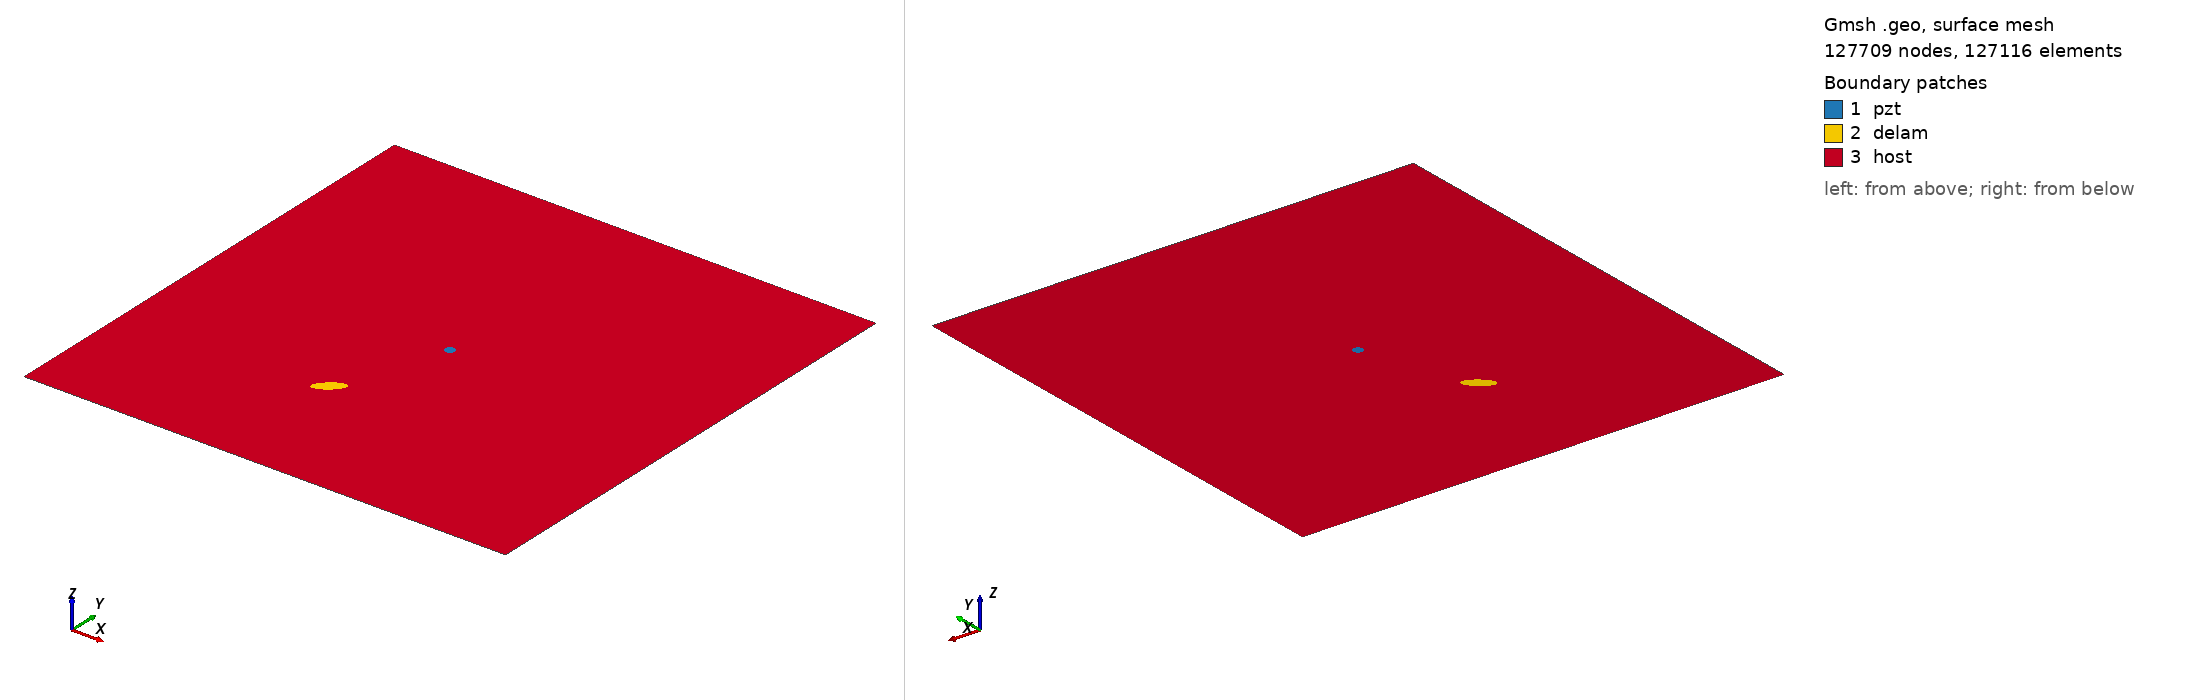

Gmsh geometry script, surface-meshed: 127709 nodes, 127116 surface elements. Boundary patches (legend numbers): 1 pzt, 2 delam, 3 host. Left view from above one corner, right view from below the opposite corner. Legend entries are the model's physical surfaces. The drawing asked Gmsh for element sizes between 1% and 20% of the model's largest extent; the script's own settings can give other sizes.

=== m2_rand_single_delam_265.geo (drawn) ===
SetFactory("OpenCASCADE");
L=0.500000; 
W=0.500000; 
a=0.015656; 
b=0.006258; 
x=0.208786; 
y=0.140637; 
alpha=0.219681 *Pi; 
r=0.005000; 
xpzt=0.250000; 
ypzt=0.250000; 
//+
Point(1) = {0, 0, 0, 1.0};
//+
Point(2) = {L, 0, 0, 1.0};
//+
Point(3) = {L, W, 0, 1.0};
//+
Point(4) = {0, W, 0, 1.0};
//+
Line(1) = {1, 2};
//+
Line(2) = {2, 3};
//+
Line(3) = {3, 4};
//+
Line(4) = {4, 1};
//+
Circle(5) = {xpzt, ypzt, -0, r, 0, 2*Pi};
//+
Ellipse(6) = {x, y, -0, a, b, 0, 2*Pi};
//+
Rotate {{0, 0, 1}, {x, y, 0}, alpha} {
  Curve{6}; 
}
//+
Curve Loop(1) = {4, 1, 2, 3};
//+
Curve Loop(2) = {6};
//+
Curve Loop(3) = {5};
//+
Curve Loop(4) = {6};
//+
Curve Loop(5) = {5};
//+
Plane Surface(1) = {5};
//+
Plane Surface(2) = {4};
//+
Plane Surface(3) = {1, 2, 3};
//+
Point(9) = {xpzt, ypzt, 0, 1.0};
//+
Point{9} In Surface {1};// mesh node at centre of pzt
//+
Physical Surface("pzt") = {1};
//+
Physical Surface("delam") = {2};
//+
Physical Surface("host") = {3};

Mesh.Algorithm = 6; // Frontal
Mesh.CharacteristicLengthFactor = 0.034000;
Mesh.CharacteristicLengthMin = 0.001000;
Mesh.CharacteristicLengthMax = 0.200000;
Mesh.RecombineAll = 1; // Apply recombination algorithm
Mesh.SubdivisionAlgorithm = 1; // 1: all quadrangles
Mesh.Smoothing = 1;
